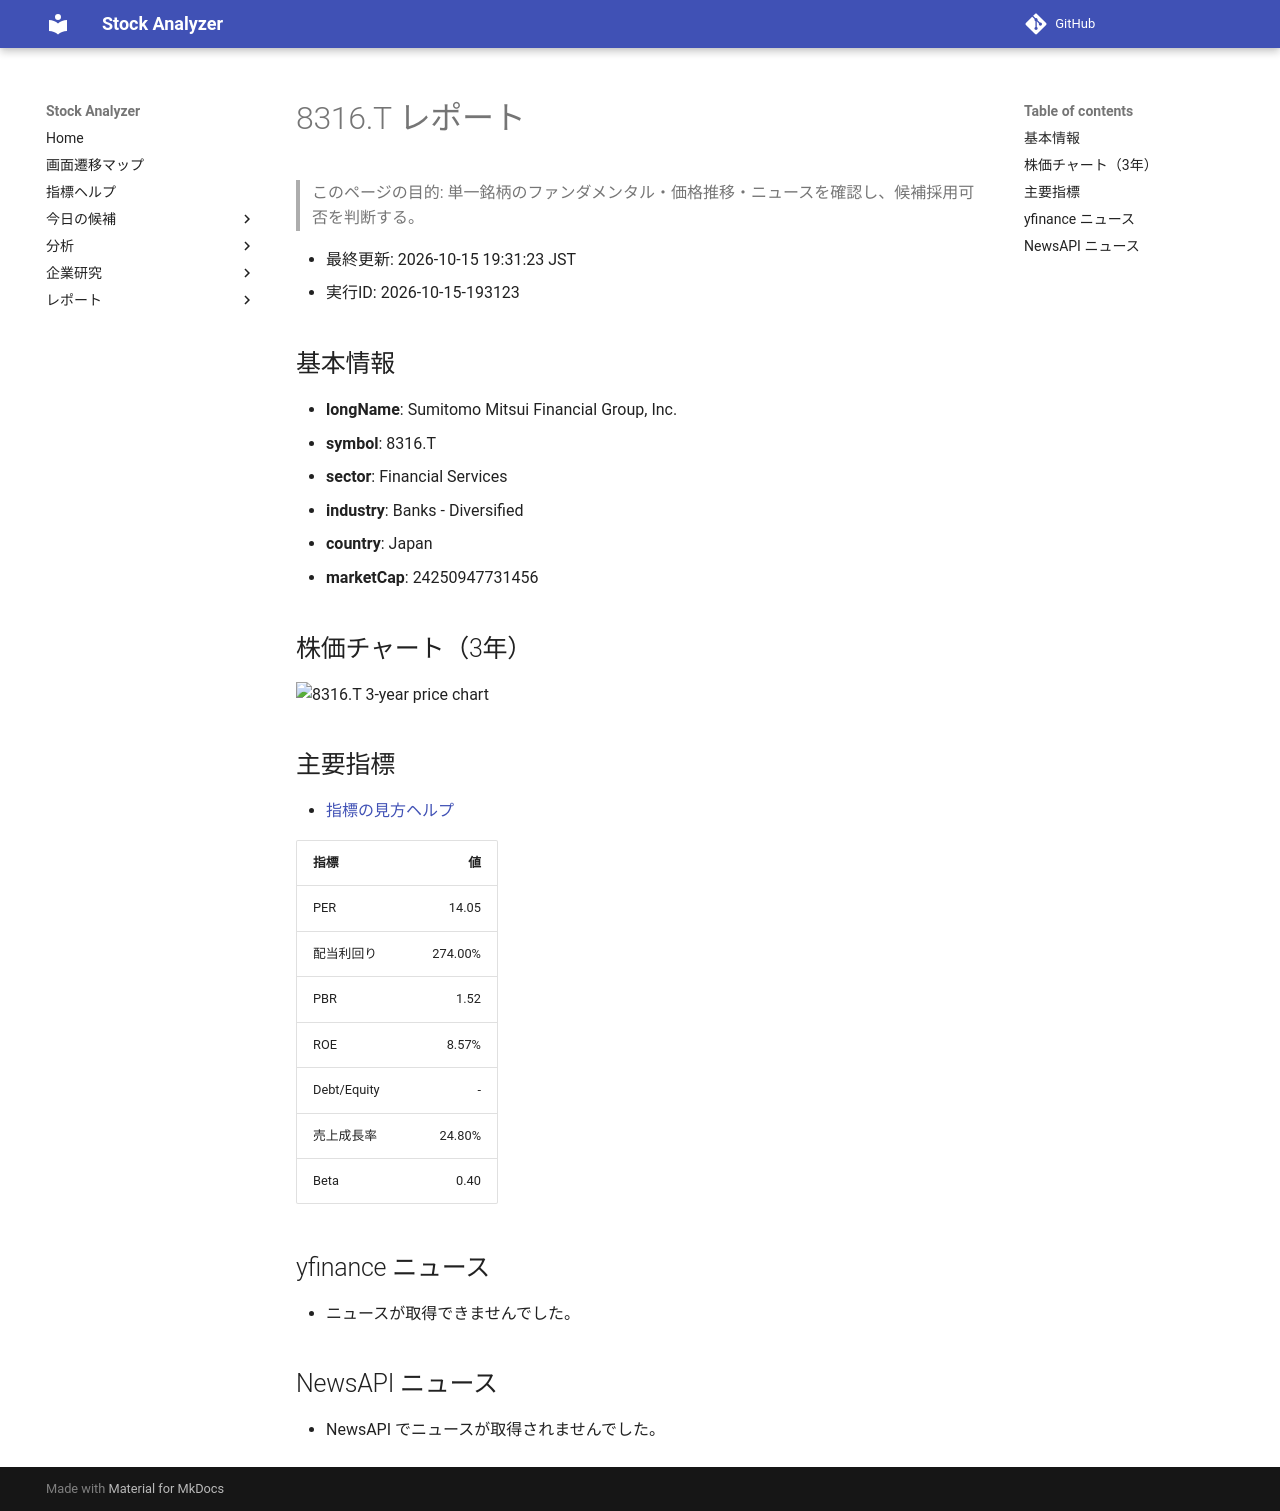

repository: Yumi-note/Making-APP · page: reports/2026-10-15/193123/8316_T/index.html · generator: mkdocs

# 8316.T レポート

> このページの目的: 単一銘柄のファンダメンタル・価格推移・ニュースを確認し、候補採用可否を判断する。

- 最終更新: 2026-10-15 19:31:23 JST
- 実行ID: 2026-10-15-193123

## 基本情報

- **longName**: Sumitomo Mitsui Financial Group, Inc.
- **symbol**: 8316.T
- **sector**: Financial Services
- **industry**: Banks - Diversified
- **country**: Japan
- **marketCap**: 24250947731456

## 株価チャート（3年）

![8316.T 3-year price chart](8316_T_3y.png)

## 主要指標

- [指標の見方ヘルプ](../../../../indicators.md)

| 指標 | 値 |
|---|---:|
| PER | 14.05 |
| 配当利回り | 274.00% |
| PBR | 1.52 |
| ROE | 8.57% |
| Debt/Equity | - |
| 売上成長率 | 24.80% |
| Beta | 0.40 |

## yfinance ニュース

- ニュースが取得できませんでした。

## NewsAPI ニュース

- NewsAPI でニュースが取得されませんでした。
